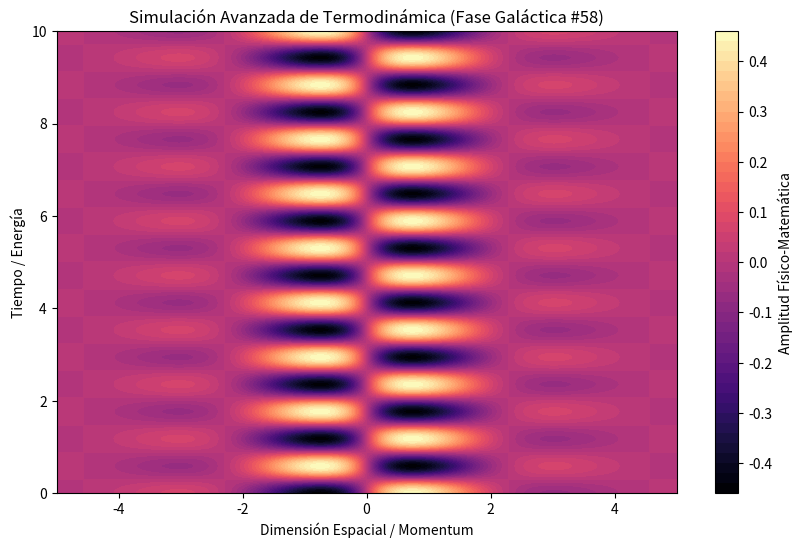

The script that saved this image:
%matplotlib inline
# Simulación Galáctica: Termodinámica - Variante 58
import numpy as np
import matplotlib.pyplot as plt

# Parámetros Físicos Aleatorios
param_1 = 1.376
param_2 = 5.332
param_3 = 0.846

t = np.linspace(0, 10, 500)
x = np.linspace(-5, 5, 500)
X, T = np.meshgrid(x, t)

# Ecuación Base (Avanzada)
Z = np.sin(X * param_1) * np.cos(T * param_2) * np.exp(-np.abs(X) * param_3)

plt.figure(figsize=(10, 6))
plt.contourf(X, T, Z, 50, cmap='magma')
plt.colorbar(label='Amplitud Físico-Matemática')
plt.title(r'Simulación Avanzada de Termodinámica (Fase Galáctica #58)')
plt.xlabel('Dimensión Espacial / Momentum')
plt.ylabel('Tiempo / Energía')
plt.show()
